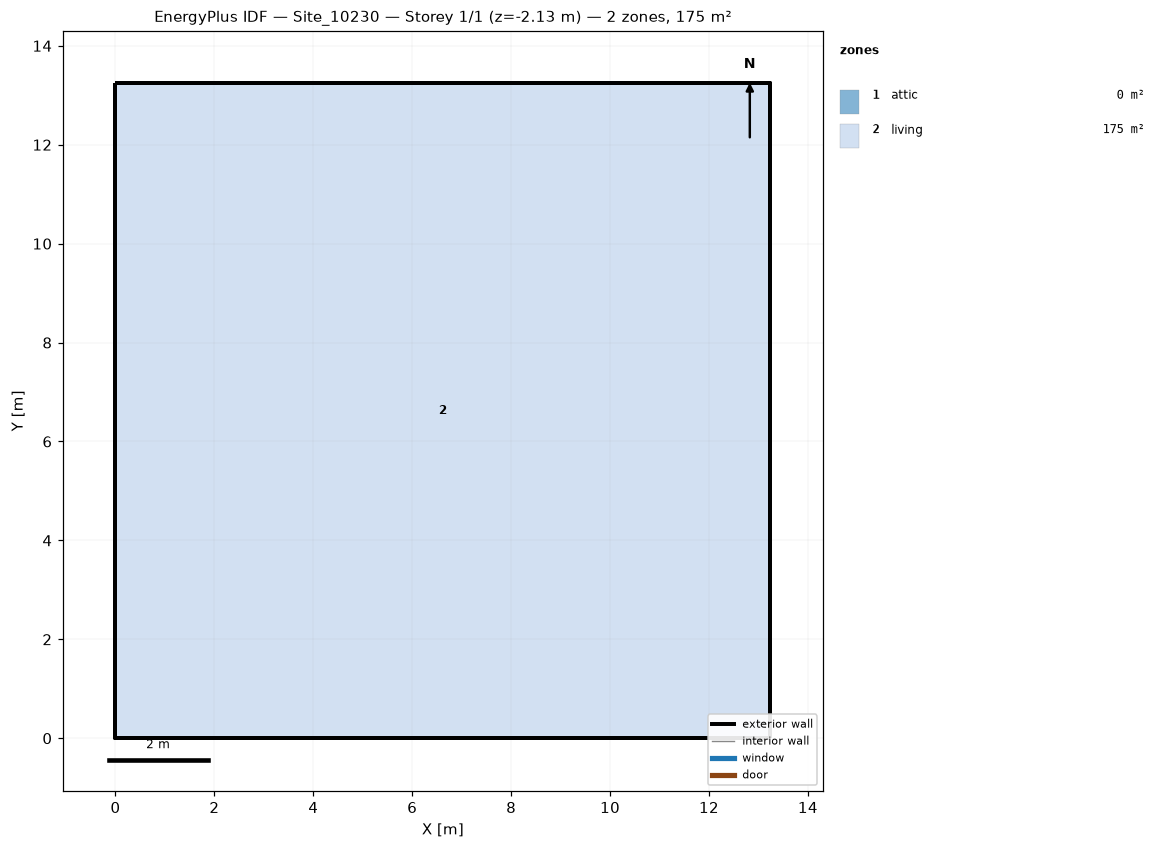
=== STOREY PLAN SPEC (per zone: floor XY polygon, exterior-wall plan segments, windows/doors) ===
zone 1: attic  (0.0 m²)
  exterior wall: (13.24, 0.00) – (13.24, 13.24) – (13.24, 6.62)  [19.9 m]
  exterior wall: (0.00, 13.24) – (0.00, 0.00) – (0.00, 6.62)  [19.9 m]
zone 2: living  (175.3 m²)
  floor: (0.00, 0.00) (0.00, 13.24) (13.24, 13.24) (13.24, 0.00)
  exterior wall: (0.00, 0.00) – (13.24, 0.00)  [13.2 m] x2 surfaces
  exterior wall: (13.24, 0.00) – (13.24, 13.24)  [13.2 m] x2 surfaces
  exterior wall: (13.24, 13.24) – (0.00, 13.24)  [13.2 m] x2 surfaces
  exterior wall: (0.00, 13.24) – (0.00, 0.00)  [13.2 m] x2 surfaces
  interior walls: 4

=== DERIVED (storey summary) ===
Building: Site_10230
Storey: 1 of 1  (floor level z = -2.13 m)
Storey gross floor area: 175.3 m²
Zones on this storey: 2
  - attic: floor 0.0 m²; exterior wall 39.7 m (29.2 m²); WWR 0.0%
  - living: floor 175.3 m²; exterior wall 53.0 m (258.5 m²); WWR 0.0%
Zone adjacency: (none detected)